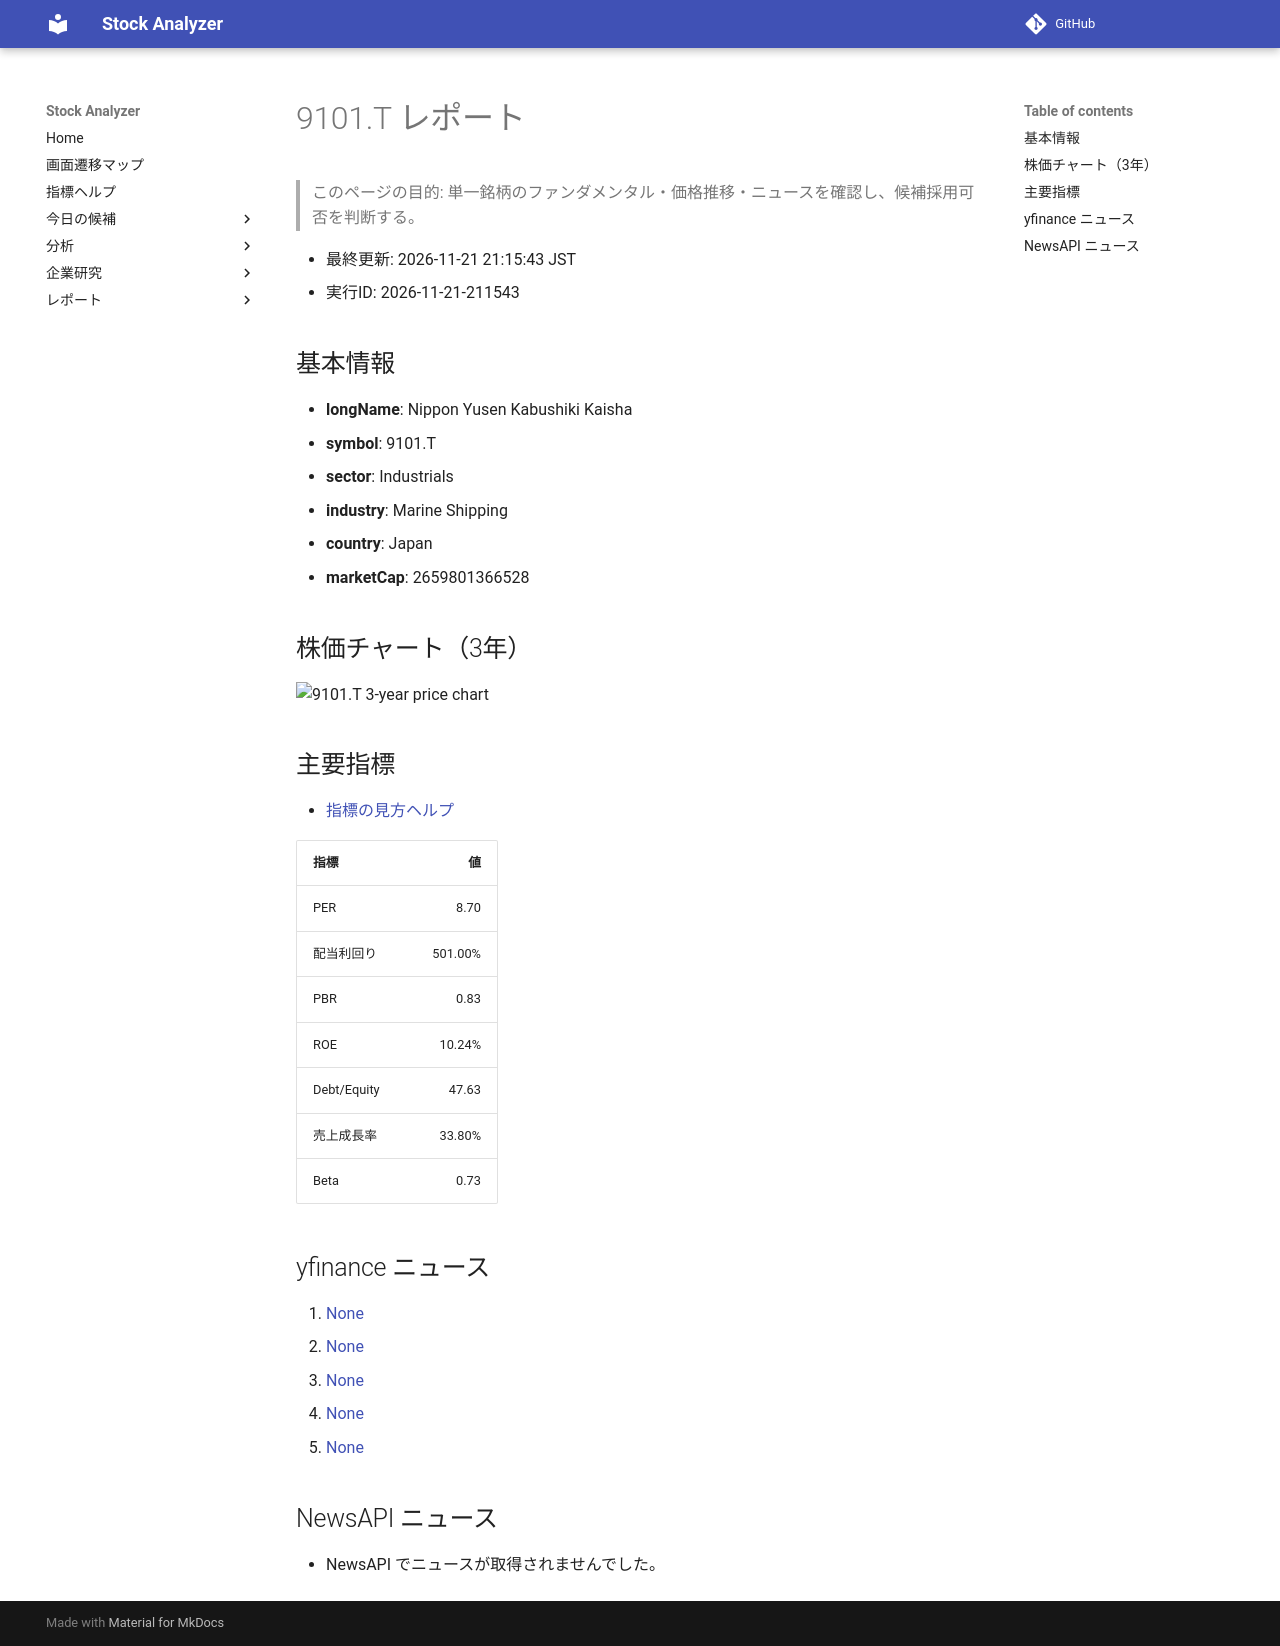

repository: Yumi-note/Making-APP · page: reports/2026-11-21/211543/9101_T/index.html · generator: mkdocs

# 9101.T レポート

> このページの目的: 単一銘柄のファンダメンタル・価格推移・ニュースを確認し、候補採用可否を判断する。

- 最終更新: 2026-11-21 21:15:43 JST
- 実行ID: 2026-11-21-211543

## 基本情報

- **longName**: Nippon Yusen Kabushiki Kaisha
- **symbol**: 9101.T
- **sector**: Industrials
- **industry**: Marine Shipping
- **country**: Japan
- **marketCap**: 2659801366528

## 株価チャート（3年）

![9101.T 3-year price chart](9101_T_3y.png)

## 主要指標

- [指標の見方ヘルプ](../../../../indicators.md)

| 指標 | 値 |
|---|---:|
| PER | 8.70 |
| 配当利回り | 501.00% |
| PBR | 0.83 |
| ROE | 10.24% |
| Debt/Equity | 47.63 |
| 売上成長率 | 33.80% |
| Beta | 0.73 |

## yfinance ニュース

1. [None](None)
2. [None](None)
3. [None](None)
4. [None](None)
5. [None](None)

## NewsAPI ニュース

- NewsAPI でニュースが取得されませんでした。
